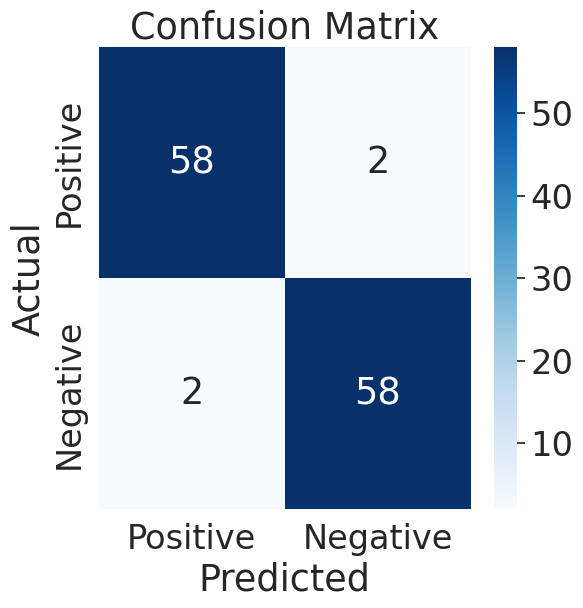
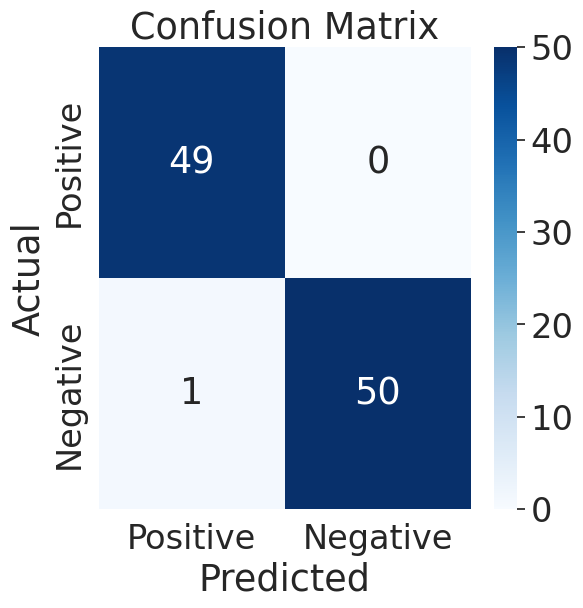
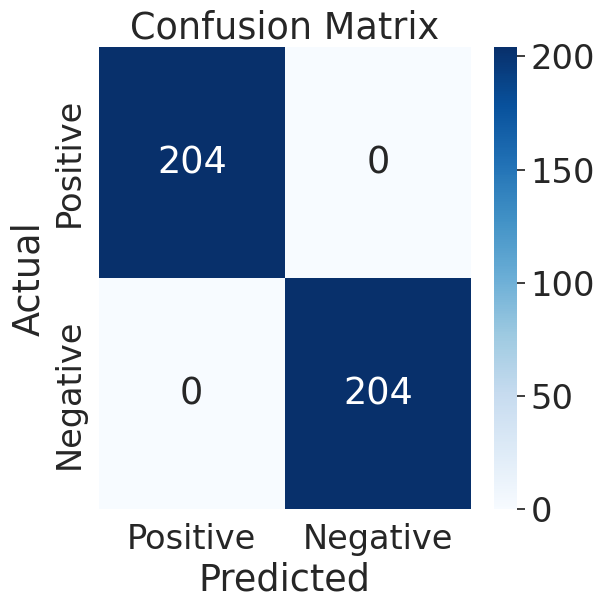
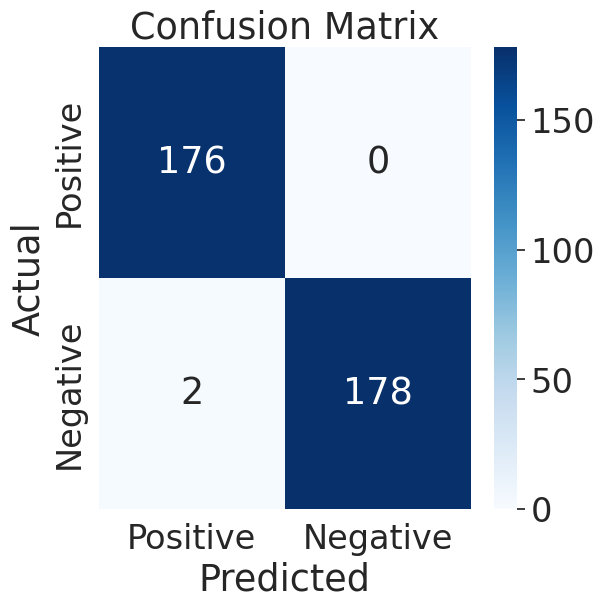
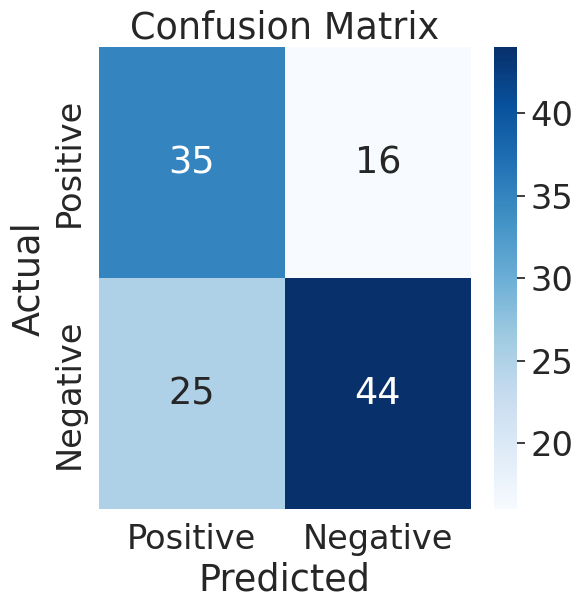
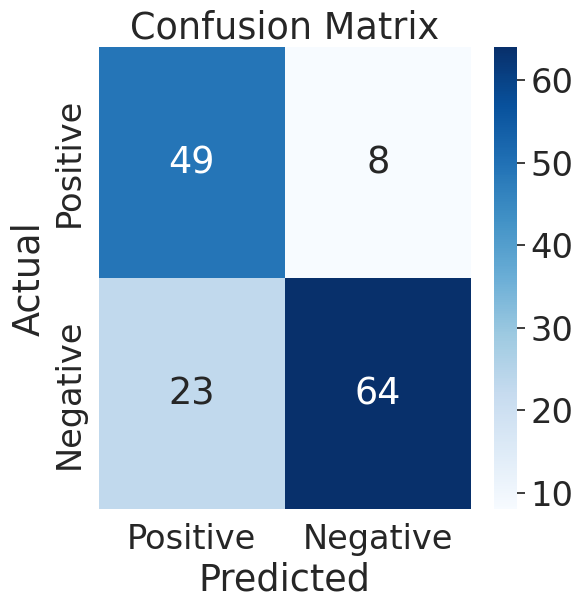
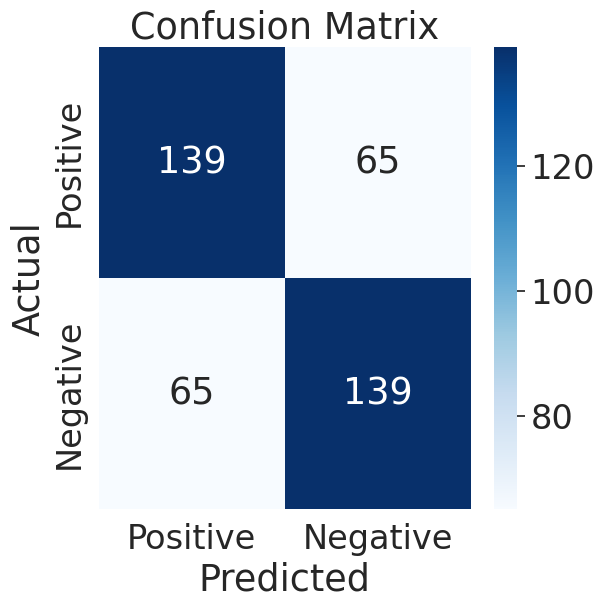
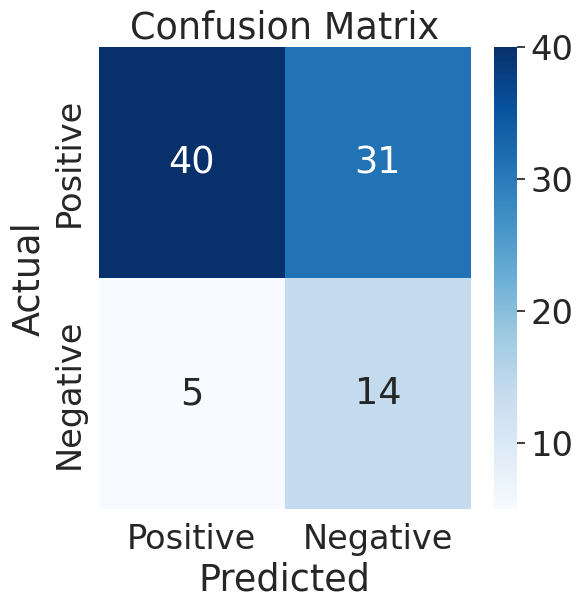

Write Python code to recreate these figures, in order.
import matplotlib.pyplot as plt
import seaborn as sns
import numpy as np

def plot_confusion_matrix(conf_matrix, classes):
    plt.figure(figsize=(6, 6))
    sns.set(font_scale=2.2)
    sns.heatmap(conf_matrix, annot=True, fmt="d", cmap="Blues", xticklabels=classes, yticklabels=classes)
    plt.xlabel("Predicted")
    plt.ylabel("Actual")
    plt.title("Confusion Matrix")
    plt.show()

# Values for the best performance cases
tp = [58,49,204,176]
fp = [2,0,0,0]
fn = [2,1,0,2]
tn = [58,50,204,178]

# Create confusion matrix for the best cases
for i in range(0,4):
    conf_matrix = np.array([[tp[i], fp[i]], [fn[i], tn[i]]])
    class_labels = ["Positive", "Negative"]
    plot_confusion_matrix(conf_matrix, class_labels)
    
# Values for the worst performance cases
tp = [35,49,139,40]
fp = [16,8,65,31]
fn = [25,23,65,5]
tn = [44,64,139,14]

# Create confusion matrix for the worst cases
for i in range(0,4):
    conf_matrix = np.array([[tp[i], fp[i]], [fn[i], tn[i]]])
    class_labels = ["Positive", "Negative"]
    plot_confusion_matrix(conf_matrix, class_labels)